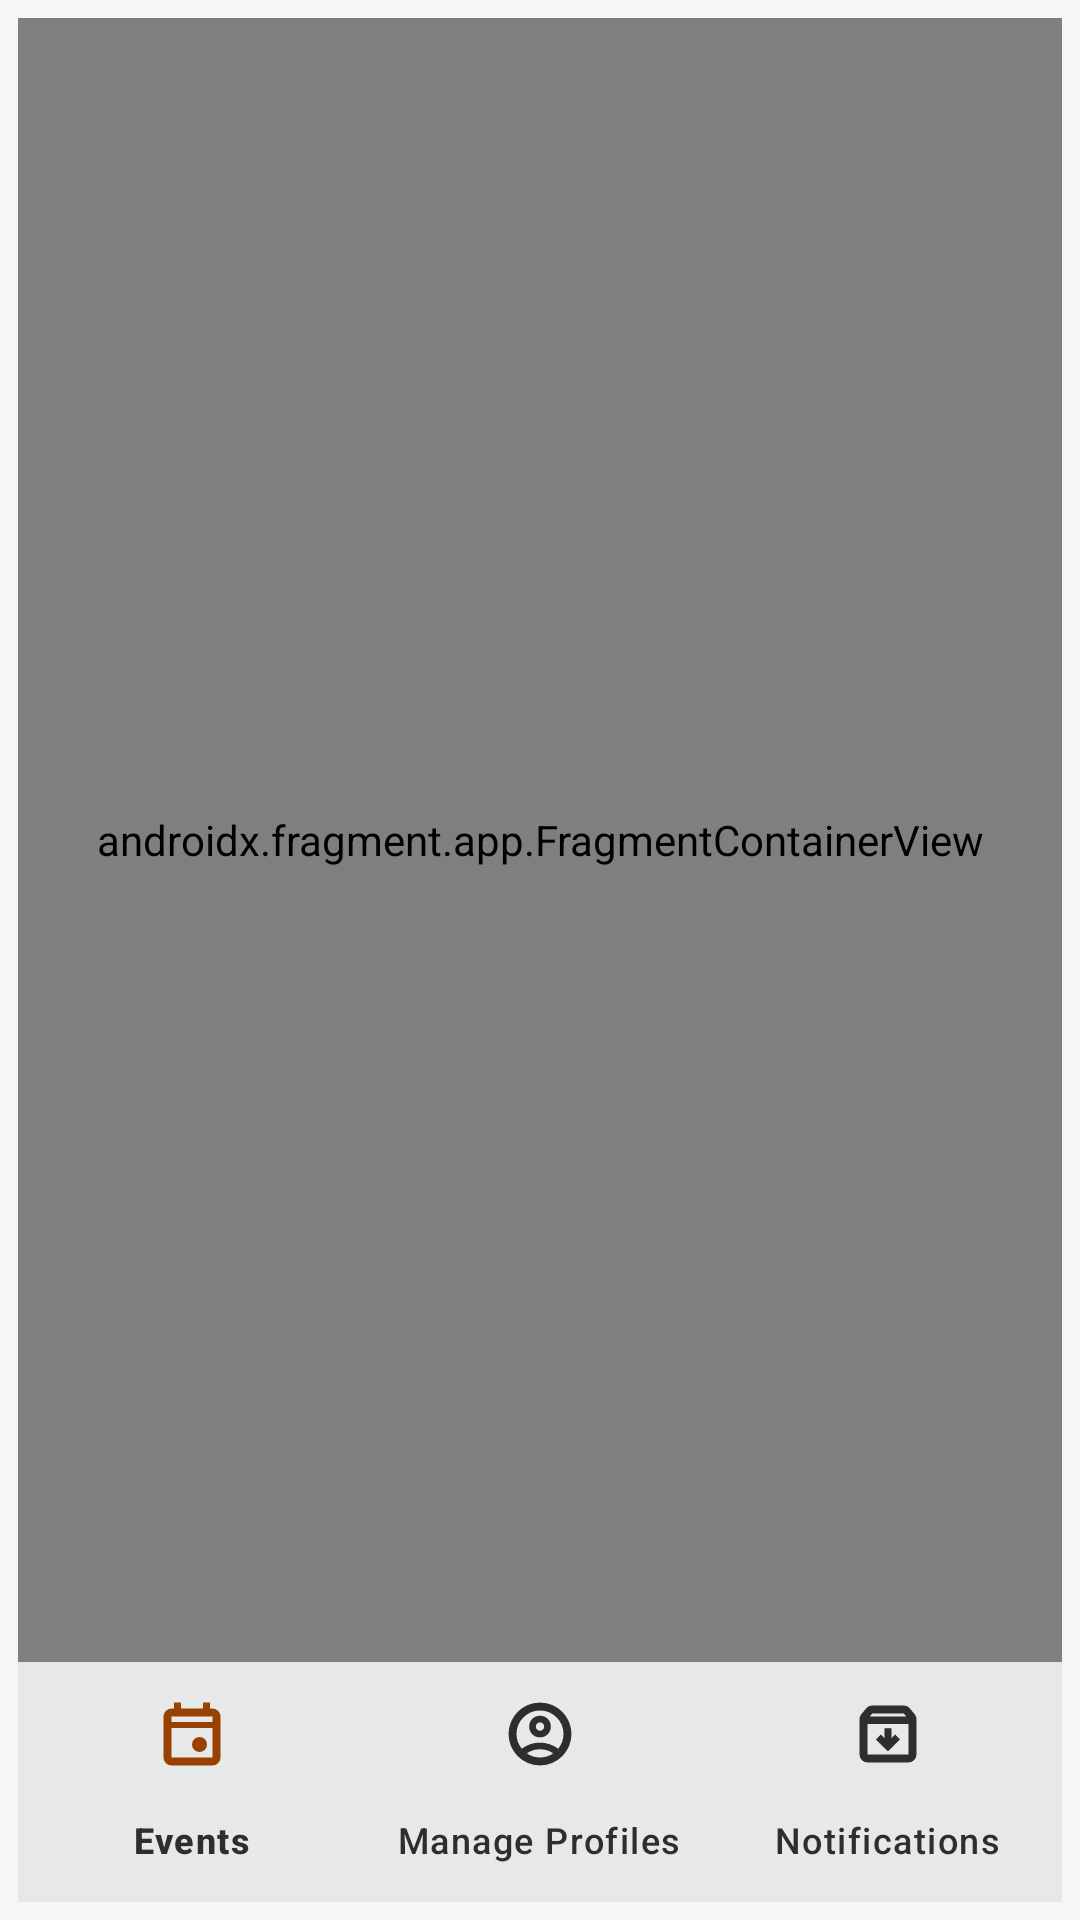

Layout XML and referenced resources for this Android screen:
<!-- AndroidManifest.xml: application theme Theme.EventsApp -->
<!-- res/layout/activity_admin.xml -->
<?xml version="1.0" encoding="utf-8"?>
<androidx.constraintlayout.widget.ConstraintLayout
    xmlns:android="http://schemas.android.com/apk/res/android"
    xmlns:app="http://schemas.android.com/apk/res-auto"
    xmlns:tools="http://schemas.android.com/tools"
    android:id="@+id/adminMain"
    android:layout_width="match_parent"
    android:layout_height="match_parent"
    tools:context=".AdminActivity"
    android:padding="6dp">

    <androidx.fragment.app.FragmentContainerView
        android:id="@+id/admin_nav_host_fragment"
        android:name="androidx.navigation.fragment.NavHostFragment"
        android:layout_width="0dp"
        android:layout_height="0dp"
        app:defaultNavHost="true"
        app:navGraph="@navigation/admin_nav_graph"
        app:layout_constraintTop_toTopOf="parent"
        app:layout_constraintBottom_toTopOf="@id/adminBottomNav"
        app:layout_constraintStart_toStartOf="parent"
        app:layout_constraintEnd_toEndOf="parent"/>

    <com.google.android.material.bottomnavigation.BottomNavigationView
        android:id="@+id/adminBottomNav"
        android:layout_width="0dp"
        android:layout_height="wrap_content"
        android:background="@color/colorSurfaceContainer"
        app:menu="@menu/bottom_nav_admin_menu"
        app:itemActiveIndicatorStyle="@style/BottomNavIndicator"
        app:layout_constraintBottom_toBottomOf="parent"
        app:layout_constraintStart_toStartOf="parent"
        app:layout_constraintEnd_toEndOf="parent"/>

</androidx.constraintlayout.widget.ConstraintLayout>
<!-- resources referenced by this layout -->
<resources>
  <color name="colorSurfaceContainer">#e7e8e8</color>
  <style name="BottomNavIndicator" parent="Widget.Material3.BottomNavigationView.ActiveIndicator">
          <item name="android:color">@color/colorSecondaryContainer</item>
          <item name="shapeAppearance">@style/BottomNavIndicatorShape</item>
      </style>
  <style name="Theme.EventsApp" parent="Base.Theme.EventsApp" />
  <color name="colorSecondaryContainer">#ffddb8</color>
  <style name="BottomNavIndicatorShape">
          <item name="cornerFamily">rounded</item>
          <item name="cornerSize">16dp</item>
      </style>
  <style name="Base.Theme.EventsApp" parent="Theme.Material3.DayNight.NoActionBar">
          
          <item name="colorPrimary">@color/colorPrimary</item>
          <item name="colorOnPrimary">@color/colorOnPrimary</item>
          <item name="colorPrimaryContainer">@color/colorPrimaryContainer</item>
          <item name="colorOnPrimaryContainer">@color/colorOnPrimaryContainer</item>
  
          
          <item name="colorSecondaryContainer">@color/colorSecondaryContainer</item>
          <item name="colorOnSecondaryContainer">@color/colorOnSecondaryContainer</item>
  
          
          <item name="colorSurface">@color/colorSurface</item>
          <item name="colorOnSurface">@color/colorOnSurface</item>
          <item name="colorSurfaceVariant">@color/colorSurfaceContainerLow</item>
          <item name="colorOnSurfaceVariant">@color/colorOnSurface</item>
  
          
          <item name="android:colorBackground">@color/colorSurface</item>
  
          
          <item name="colorOutline">@color/colorDivider</item>
      </style>
  <color name="colorPrimary">#994100</color>
  <color name="colorOnPrimary">#FFFFFF</color>
  <color name="colorPrimaryContainer">#ff7a23</color>
  <color name="colorOnPrimaryContainer">#3f1700</color>
  <color name="colorOnSecondaryContainer">#994100</color>
  <color name="colorSurface">#f6f6f6</color>
  <color name="colorOnSurface">#2d2f2f</color>
  <color name="colorSurfaceContainerLow">#f0f1f1</color>
  <color name="colorDivider">#d4d5d5</color>
</resources>
